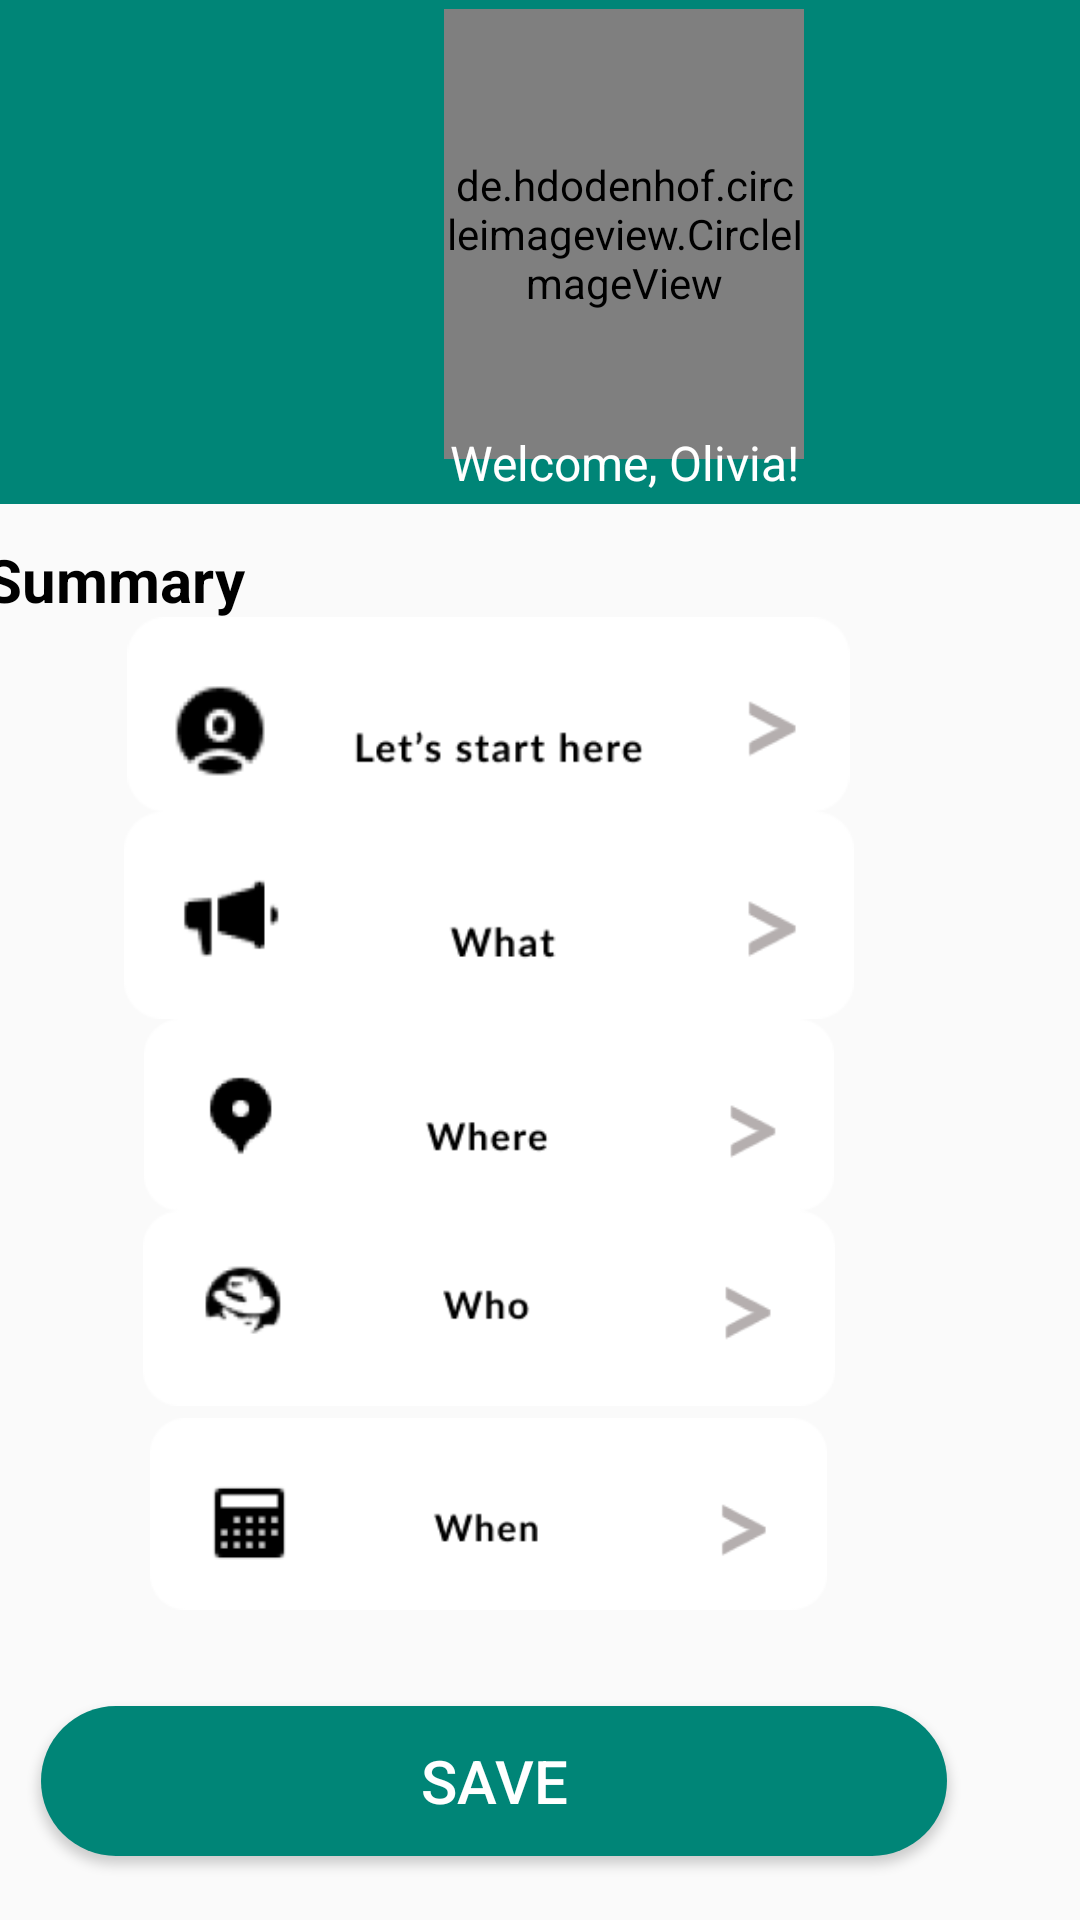

Android layout source for this screen:
<!-- AndroidManifest.xml: application theme AppTheme -->
<!-- res/layout/activity_preview.xml -->
<?xml version="1.0" encoding="utf-8"?>
<androidx.constraintlayout.widget.ConstraintLayout xmlns:android="http://schemas.android.com/apk/res/android"
    xmlns:app="http://schemas.android.com/apk/res-auto"
    xmlns:tools="http://schemas.android.com/tools"
    android:layout_width="match_parent"
    android:layout_height="match_parent"
    tools:context=".PreviewActivity">


    <LinearLayout
        android:id="@+id/linearLayout"
        android:layout_width="416dp"
        android:layout_height="168dp"
        android:background="@color/colorPrimary"
        android:gravity="center"
        android:orientation="vertical">

        <de.hdodenhof.circleimageview.CircleImageView
            android:layout_width="120dp"
            android:layout_height="150dp"
            android:src="@drawable/user_img"
            app:civ_border_color="#ffff"
            app:civ_border_width="2dp" />

        <TextView
            android:layout_width="wrap_content"
            android:layout_height="wrap_content"
            android:layout_marginTop="-10dp"
            android:text="Welcome, Olivia!"
            android:textAlignment="center"
            android:textColor="#ffff"
            android:textSize="16dp">

        </TextView>

    </LinearLayout>


    <ImageView
        android:id="@+id/img1"
        android:layout_width="405dp"
        android:layout_height="65dp"
        android:layout_marginEnd="35dp"
        android:src="@drawable/starthere"
        app:layout_constraintBottom_toTopOf="@+id/img2"
        app:layout_constraintEnd_toEndOf="parent"
        app:layout_constraintStart_toStartOf="parent"
        app:layout_constraintTop_toBottomOf="@+id/textView"></ImageView>

    <ImageView
        android:id="@+id/img2"
        android:layout_width="406dp"
        android:layout_height="69dp"
        android:layout_marginEnd="35dp"
        android:src="@drawable/whatprev"
        app:layout_constraintBottom_toTopOf="@+id/img3"
        app:layout_constraintEnd_toEndOf="parent"
        app:layout_constraintStart_toStartOf="parent"
        app:layout_constraintTop_toBottomOf="@+id/img1"></ImageView>

    <ImageView
        android:id="@+id/img3"
        android:layout_width="414dp"
        android:layout_height="64dp"
        android:layout_marginEnd="35dp"
        android:src="@drawable/whereprev"
        app:layout_constraintBottom_toTopOf="@+id/img5"
        app:layout_constraintEnd_toEndOf="parent"
        app:layout_constraintStart_toStartOf="parent"
        app:layout_constraintTop_toBottomOf="@+id/img2"></ImageView>

    <ImageView
        android:id="@+id/img4"
        android:layout_width="411dp"
        android:layout_height="64dp"
        android:layout_marginTop="2dp"
        android:layout_marginEnd="35dp"
        android:layout_marginBottom="27dp"
        android:src="@drawable/whenprev"
        app:layout_constraintBottom_toTopOf="@+id/btnNext5"
        app:layout_constraintEnd_toEndOf="parent"
        app:layout_constraintStart_toStartOf="parent"
        app:layout_constraintTop_toBottomOf="@+id/img5"></ImageView>

    <ImageView
        android:id="@+id/img5"
        android:layout_width="412dp"
        android:layout_height="65dp"
        android:layout_marginEnd="35dp"
        android:layout_marginBottom="2dp"
        android:src="@drawable/whoprev"
        app:layout_constraintBottom_toTopOf="@+id/img4"
        app:layout_constraintEnd_toEndOf="parent"
        app:layout_constraintStart_toStartOf="parent"
        app:layout_constraintTop_toBottomOf="@+id/img3"></ImageView>


    <Button
        android:id="@+id/btnNext5"
        android:layout_width="302dp"
        android:layout_height="50dp"
        android:layout_marginStart="54dp"
        android:layout_marginTop="5dp"
        android:layout_marginEnd="85dp"
        android:layout_marginBottom="70dp"
        android:background="@drawable/rounded_button"
        android:text="Save"
        android:textColor="@color/colorWhite"
        android:textSize="20dp"
        app:layout_constraintBottom_toBottomOf="parent"
        app:layout_constraintEnd_toEndOf="parent"
        app:layout_constraintStart_toStartOf="parent"
        app:layout_constraintTop_toBottomOf="@+id/img4"></Button>

    <TextView
        android:id="@+id/textView"
        android:layout_width="390dp"
        android:layout_height="26dp"
        android:layout_marginStart="20dp"
        android:layout_marginTop="60dp"
        android:layout_marginEnd="1dp"
        android:text="Summary"
        android:textColor="@color/colorBlack"
        android:textSize="20sp"
        android:textStyle="bold"
        app:layout_constraintBottom_toTopOf="@+id/img1"
        app:layout_constraintEnd_toEndOf="parent"
        app:layout_constraintStart_toStartOf="parent"
        app:layout_constraintTop_toBottomOf="@+id/linearLayout"
        tools:ignore="MissingConstraints">>
    </TextView>

</androidx.constraintlayout.widget.ConstraintLayout>
<!-- resources referenced by this layout -->
<resources>
  <color name="colorBlack">#000</color>FF92F1DD
  <color name="colorPrimary">#008577</color>
  <color name="colorWhite">#ffff</color>
  <!-- drawable rounded_button (drawable) -->
  <?xml version="1.0" encoding="utf-8"?>
  <shape xmlns:android="http://schemas.android.com/apk/res/android"
      android:shape="rectangle">
  
      <solid android:color="@color/colorPrimary"></solid>
      <corners android:radius="150dp"></corners>
  </shape>
  <!-- drawable starthere: png bitmap (drawable, 5194 bytes) -->
  <!-- drawable user_img: jpeg bitmap (drawable, 35695 bytes) -->
  <!-- drawable whatprev: png bitmap (drawable, 3315 bytes) -->
  <!-- drawable whenprev: png bitmap (drawable, 2843 bytes) -->
  <!-- drawable whereprev: png bitmap (drawable, 3562 bytes) -->
  <!-- drawable whoprev: png bitmap (drawable, 4333 bytes) -->
  <style name="AppTheme" parent="Theme.AppCompat.Light.DarkActionBar">
          
          <item name="colorPrimary">@color/colorPrimary</item>
          <item name="colorPrimaryDark">@color/colorPrimaryDark</item>
          <item name="colorAccent">@color/colorAccent</item>
      </style>
  <color name="colorPrimaryDark">#00574B</color>
  <color name="colorAccent">#D81B60</color>
</resources>
